Labelled photos from "bottles_sized", an image-classification folder in fominykhartur/bottles_dataset. The possible labels are: armanyak, balzamy, beer bottle, beer can, brendi, pink champagne, white champagne, cider, konyak, liker, rom, tekila, viski, vodka, pink wine, red wine, white wine.

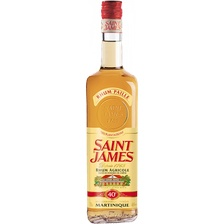
Label: rom

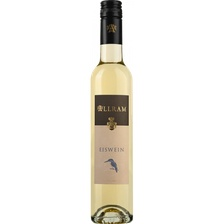
Label: white wine

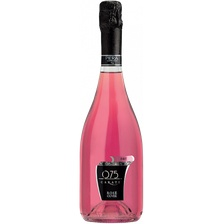
Label: pink champagne

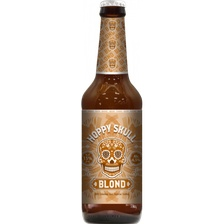
Label: beer bottle

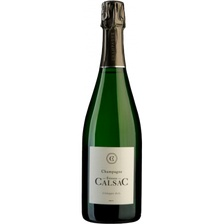
Label: white champagne

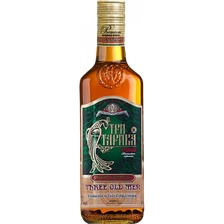
Label: balzamy
